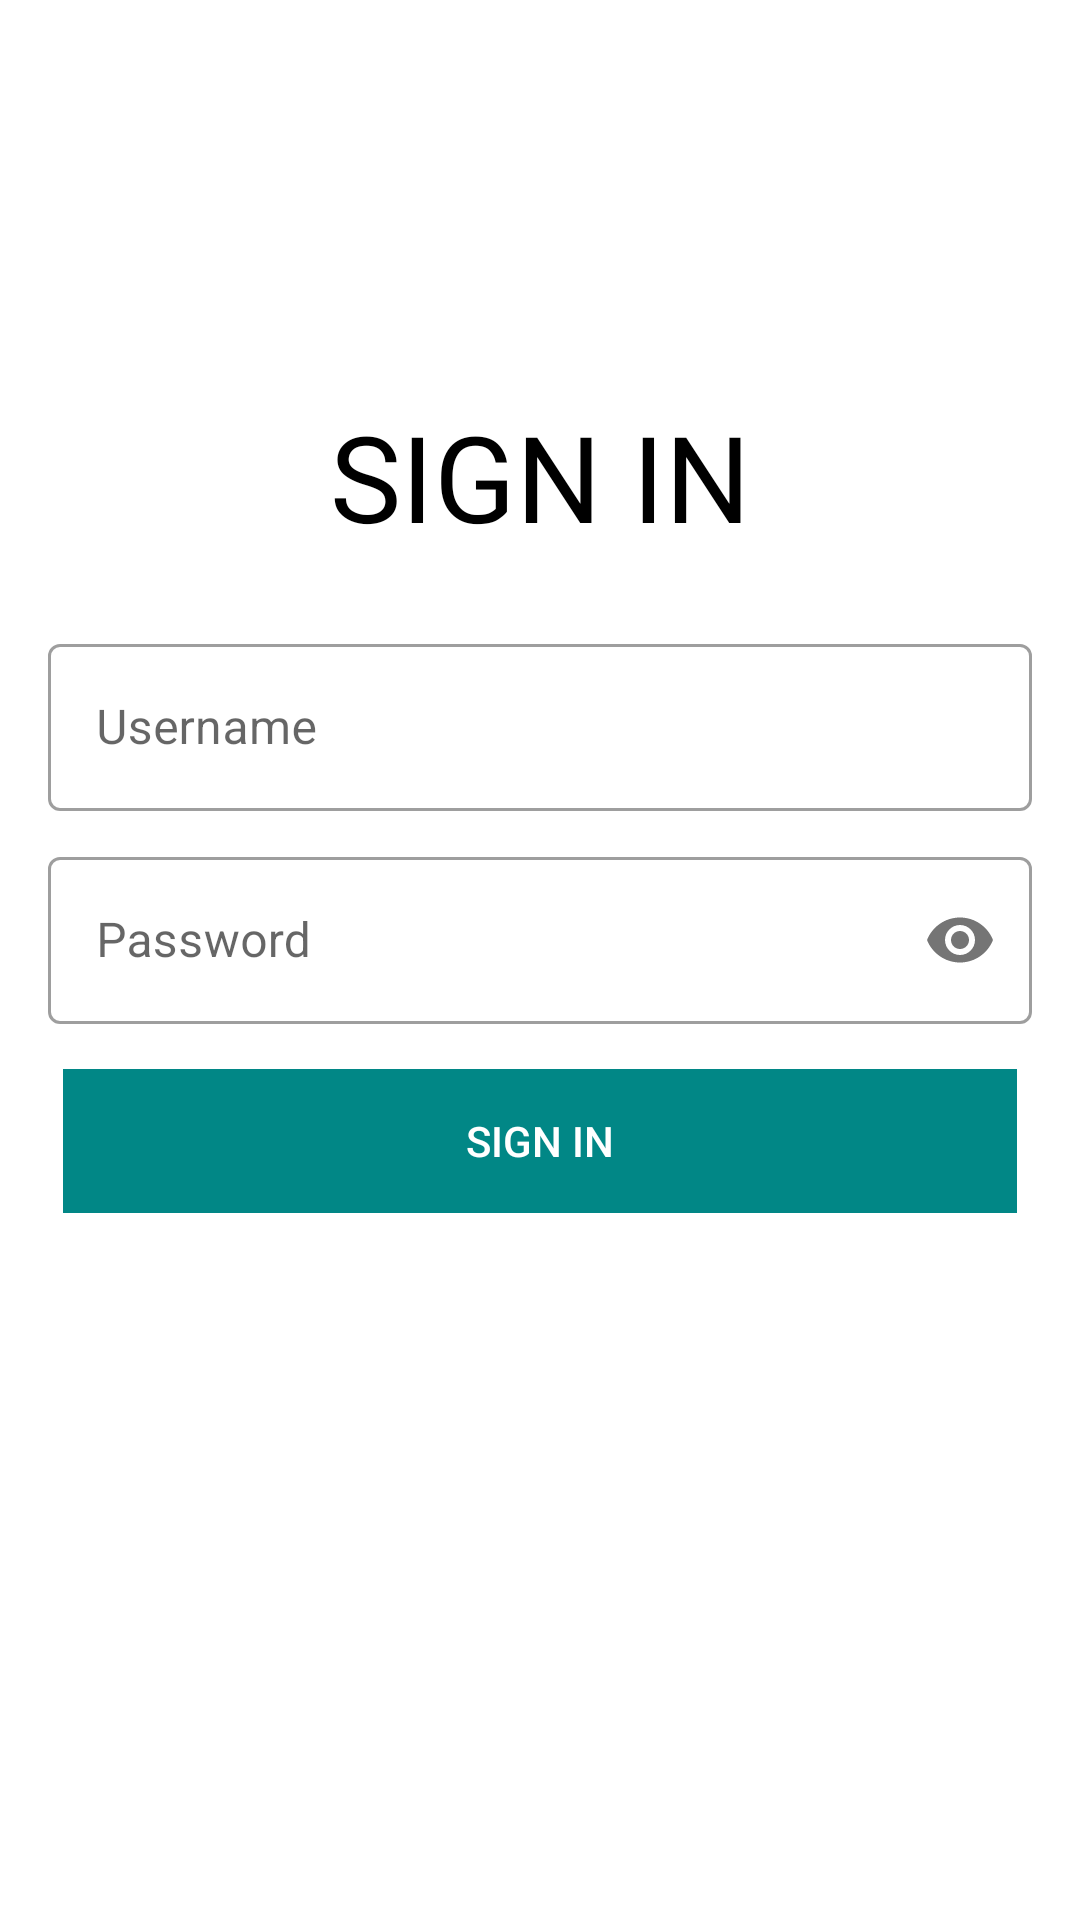

Reconstruct the res/layout file that produces this screen, plus the resources it refers to.
<!-- AndroidManifest.xml: application theme Theme.Persediaan -->
<!-- res/layout/activity_login.xml -->
<?xml version="1.0" encoding="utf-8"?>
<androidx.constraintlayout.widget.ConstraintLayout xmlns:android="http://schemas.android.com/apk/res/android"
    xmlns:app="http://schemas.android.com/apk/res-auto"
    xmlns:tools="http://schemas.android.com/tools"
    android:layout_width="match_parent"
    android:layout_height="match_parent"
    tools:context=".LoginActivity">

    <ImageView
        android:id="@+id/imgLogin"
        android:layout_width="0dp"
        android:layout_height="100dp"
        android:layout_marginTop="32dp"
        android:transitionName="imgTrans"
        android:src="@drawable/avatar"
        app:layout_constraintEnd_toEndOf="parent"
        app:layout_constraintStart_toStartOf="parent"
        app:layout_constraintTop_toTopOf="parent" />


    <ImageButton
        android:id="@+id/btnRefresh"
        android:layout_width="wrap_content"
        android:layout_height="wrap_content"
        android:background="#00000000"
        app:layout_constraintEnd_toEndOf="@+id/imgLogin"
        app:layout_constraintStart_toStartOf="@+id/imgLogin"
        app:layout_constraintTop_toBottomOf="@+id/imgLogin"
        app:srcCompat="@drawable/ic_baseline_autorenew_24"
        tools:ignore="SpeakableTextPresentCheck" />

    <TextView
        android:id="@+id/tvSignin"
        android:layout_width="0dp"
        android:layout_height="wrap_content"
        android:fontFamily="@font/poppins_bold"
        android:text="Sign in"
        android:textAlignment="center"
        android:textAllCaps="true"
        android:textColor="@color/black"
        android:textSize="40sp"
        android:transitionName="titleTrans"
        app:layout_constraintEnd_toEndOf="@+id/imgLogin"
        app:layout_constraintStart_toStartOf="@+id/imgLogin"
        app:layout_constraintTop_toBottomOf="@+id/btnRefresh" />

    <LinearLayout
        android:layout_width="match_parent"
        android:layout_height="wrap_content"
        android:layout_marginStart="16dp"
        android:layout_marginTop="24dp"
        android:layout_marginEnd="16dp"
        android:orientation="vertical"
        app:layout_constraintEnd_toEndOf="parent"
        app:layout_constraintStart_toStartOf="parent"
        app:layout_constraintTop_toBottomOf="@+id/tvSignin">

        <com.google.android.material.textfield.TextInputLayout
            android:id="@+id/tfUsername"
            style="@style/Widget.MaterialComponents.TextInputLayout.OutlinedBox"
            android:layout_width="match_parent"
            android:layout_height="wrap_content"
            android:layout_marginBottom="10dp"
            android:hint="Username">

            <com.google.android.material.textfield.TextInputEditText
                android:id="@+id/tietUsername"
                android:layout_width="match_parent"
                android:layout_height="wrap_content"
                android:textColor="@color/black" />
        </com.google.android.material.textfield.TextInputLayout>

        <com.google.android.material.textfield.TextInputLayout
            android:id="@+id/tilPassword"
            style="@style/Widget.MaterialComponents.TextInputLayout.OutlinedBox"
            android:layout_width="match_parent"
            android:layout_height="wrap_content"
            android:layout_marginBottom="10dp"
            android:hint="Password"
            app:passwordToggleEnabled="true">

            <com.google.android.material.textfield.TextInputEditText
                android:id="@+id/tietPassw"
                android:layout_width="match_parent"
                android:layout_height="wrap_content"
                android:inputType="textPassword"
                android:paddingEnd="40dp"
                android:textColor="@color/black" />
        </com.google.android.material.textfield.TextInputLayout>

        <com.google.android.material.textfield.TextInputLayout
            android:id="@+id/tfArea"
            style="@style/Widget.MaterialComponents.TextInputLayout.OutlinedBox.ExposedDropdownMenu"
            android:layout_width="match_parent"
            android:layout_height="wrap_content"
            android:layout_marginBottom="10dp"
            android:hint="Pilih Area"
            android:visibility="gone">

            <AutoCompleteTextView
                android:id="@+id/autoCompleteArea"
                android:layout_width="match_parent"
                android:layout_height="wrap_content"
                android:inputType="none" />
        </com.google.android.material.textfield.TextInputLayout>

        <Button
            android:layout_width="wrap_content"
            android:layout_height="wrap_content"
            android:layout_gravity="right"
            android:layout_margin="5dp"
            android:background="#00000000"
            android:elevation="0dp"
            android:fontFamily="@font/antic"
            android:text="Forget Password?"
            android:textColor="#000"
            android:visibility="gone" />

        <androidx.constraintlayout.widget.ConstraintLayout
            android:layout_width="match_parent"
            android:layout_height="match_parent">

            <Button
                android:id="@+id/btnSignin"
                android:layout_width="match_parent"
                android:layout_height="wrap_content"
                android:layout_margin="5dp"
                android:background="@color/teal_700"
                android:enabled="false"
                android:text="Sign In"
                android:textColor="#fff"
                app:layout_constraintEnd_toEndOf="parent"
                app:layout_constraintStart_toStartOf="parent"
                app:layout_constraintTop_toTopOf="parent" />

            <ProgressBar
                android:id="@+id/progressLoginBar"
                style="?android:attr/progressBarStyle"
                android:layout_width="0dp"
                android:layout_height="0dp"
                android:layout_marginTop="8dp"
                android:layout_marginBottom="8dp"
                android:visibility="gone"
                app:layout_constraintBottom_toBottomOf="@+id/btnSignin"
                app:layout_constraintEnd_toEndOf="@+id/btnSignin"
                app:layout_constraintStart_toStartOf="@+id/btnSignin"
                app:layout_constraintTop_toTopOf="@+id/btnSignin" />
        </androidx.constraintlayout.widget.ConstraintLayout>


        <Button
            android:layout_width="match_parent"
            android:layout_height="wrap_content"
            android:layout_margin="5dp"
            android:background="#00000000"
            android:fontFamily="@font/antic"
            android:text="New User? SIGN UP"
            android:textColor="#000"
            android:visibility="gone" />

    </LinearLayout>
</androidx.constraintlayout.widget.ConstraintLayout>
<!-- resources referenced by this layout -->
<resources>
  <color name="black">#FF000000</color>
  <color name="teal_700">#FF018786</color>
  <style name="Theme.Persediaan" parent="Theme.MaterialComponents.DayNight.NoActionBar">
          
          <item name="colorPrimary">@color/purple_500</item>
          <item name="colorPrimaryVariant">@color/splashBackground</item>
          <item name="colorOnPrimary">@color/white</item>
          
          <item name="colorSecondary">@color/teal_200</item>
          <item name="colorSecondaryVariant">@color/teal_700</item>
          <item name="colorOnSecondary">@color/splashBackground</item>
          
          <item name="android:statusBarColor" tools:targetApi="lollipop">?attr/colorPrimaryVariant</item>
          
  
          <item name="android:windowContentTransitions">true</item>
  
      </style>
  <color name="purple_500">#FF6200EE</color>
  <color name="splashBackground">#146CEF</color>
  <color name="white">#FFFFFFFF</color>
  <color name="teal_200">#FF03DAC5</color>
</resources>
